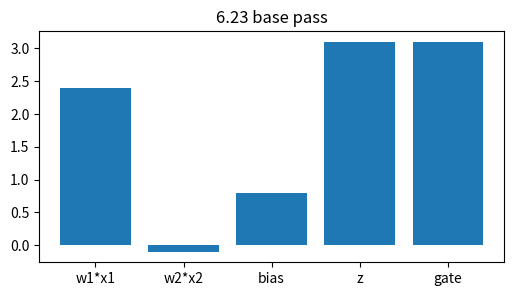
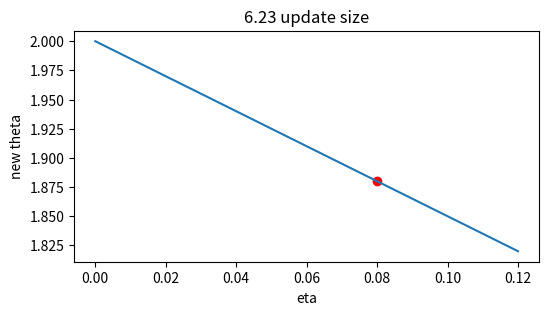
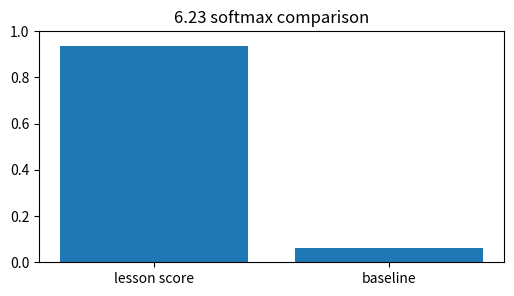
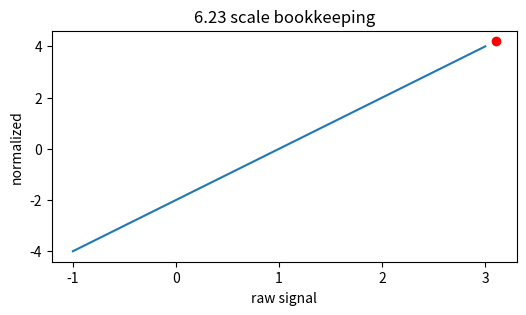
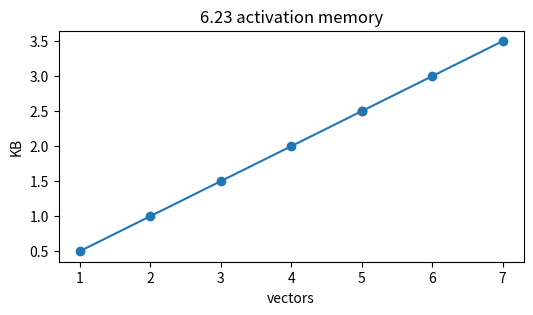

The matplotlib source for these figures, in order:
import numpy as np, matplotlib.pyplot as plt, math, itertools
np.random.seed(0)
def softmax(v):
    v=np.asarray(v,dtype=float); e=np.exp(v-v.max()); return e/e.sum()
def relu(x): return np.maximum(0,np.asarray(x,dtype=float))
def sigmoid(x): return 1/(1+np.exp(-np.asarray(x,dtype=float)))
print('setup ok')

# 1) Stochastic depth & spectral normalization: base affine signal and gated output
x=np.array([1.5,-0.5]); w=np.array([1.600000000000,0.200000000000]); bias=0.800000000000
z=float(w@x+bias); h=max(0,z)
plt.figure(figsize=(6,3)); plt.bar(['w1*x1','w2*x2','bias','z','gate'],[w[0]*x[0],w[1]*x[1],bias,z,h]); plt.title('6.23 base pass')
assert abs(z-3.100000000000)<1e-9 and abs(h-3.100000000000)<1e-9

# 2) Turn the learning-rate knob for one scalar update
g=1.500000000000; etas=np.linspace(0,0.12,50); theta=2.0-etas*g
plt.figure(figsize=(6,3)); plt.plot(etas,theta); plt.scatter([0.080000000000],[1.880000000000],c='r'); plt.xlabel('eta'); plt.ylabel('new theta'); plt.title('6.23 update size')
assert abs((2.0-0.080000000000*g)-1.880000000000)<1e-9

# 3) Compare two scores with softmax
scores=np.array([3.100000000000,0.4]); probs=softmax(scores)
plt.figure(figsize=(6,3)); plt.bar(['lesson score','baseline'],probs); plt.ylim(0,1); plt.title('6.23 softmax comparison')
assert abs(probs[0]-0.937026643943)<1e-9 and abs(probs.sum()-1)<1e-12

# 4) Normalize the same signal and show its position
vals=np.linspace(-1,3,100); normed=(vals-1.0)/math.sqrt(0.25001); point=(3.100000000000-1.0)/math.sqrt(0.25001)
plt.figure(figsize=(6,3)); plt.plot(vals,normed); plt.scatter([3.100000000000],[point],c='r'); plt.xlabel('raw signal'); plt.ylabel('normalized'); plt.title('6.23 scale bookkeeping')
assert abs(point-4.199916002520)<1e-9

# 5) Tiny end-to-end budget: vectors, bytes, and visible capacity
blocks=np.arange(1,8); kb=blocks*128*4/1024
plt.figure(figsize=(6,3)); plt.plot(blocks,kb,'-o'); plt.scatter([5],[2.500000000000],c='r'); plt.xlabel('vectors'); plt.ylabel('KB'); plt.title('6.23 activation memory')
assert abs((5*128*4/1024)-2.500000000000)<1e-9
